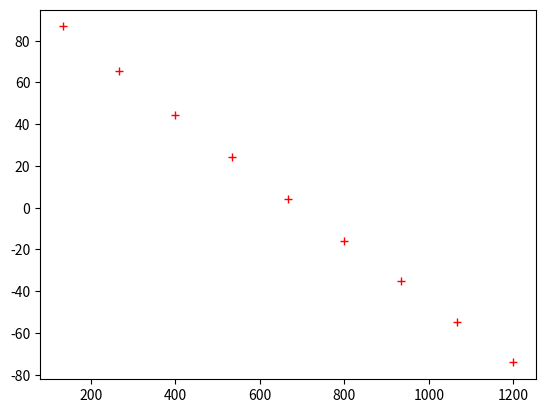

Python code for this plot:
import math
import numpy as np
import matplotlib.pyplot as plt


class Flow:
    def __init__(self, density, velocity, a_0):
        self.density = density
        self.velocity = velocity
        self.a_0 = a_0
        self.M_x = velocity / a_0


class Propeller:
    def __init__(self, flow, RPM, bladeNumber, diameter, x, theta, y):
        self.RPM = RPM
        self.flow = flow
        self.bladeNumber = bladeNumber
        self.diameter = diameter
        self.radius = 0.5 * diameter
        self.x = x
        self.theta = theta
        self.M_t = (self.RPM * 2 * math.pi / 60 * diameter / 2) / flow.a_0
        self.bladePassingFrequency = (RPM / 60) * bladeNumber
        self.y = y



    # propeller properties
    def B_D(self, z):  # chord to diameter ratio
        r_o = z - 0.2
        if (r_o < 0.1):
            return 0
        B_D_o = 0.127 + 0.7404112848810135 * (r_o ** 1) + -4.673821287763687 * (r_o ** 2) + 19.02690171288593 * (
                    r_o ** 3) + -48.12645454430276 * (r_o ** 4) + 36.20381779945387 * (r_o ** 5) + 111.0096041870429 * (
                            r_o ** 6) + -311.5856431939494 * (r_o ** 7) + 309.1780229926285 * (
                            r_o ** 8) + -113.64512633245806 * (r_o ** 9)
        B_D = 0.5 * (B_D_o + 0.05)
        return B_D

    def chord(self, z):
        c = self.B_D(z) * self.diameter
        return c

    def M_r(self, z):
        # print(self.M_t)
        return np.sqrt((self.flow.M_x ** 2) + (z ** 2 * self.M_t ** 2))

    # calculate the first constant in the large formula
    def calcFirstPart(self, m):
        omega = (self.RPM / 60) * 2 * math.pi
        # print((self.flow.density * (self.flow.a_0**2) * self.bladeNumber * math.sin(self.theta)))
        return -(self.flow.density * (self.flow.a_0 ** 2) * self.bladeNumber * math.sin(self.theta) * np.exp(
            1j * m * self.bladeNumber * (((omega * self.radius) / (self.flow.a_0)) - (0.5 * math.pi)))) / (
                           8 * math.pi * (self.y / self.diameter) * (1 - self.flow.M_x * math.cos(self.theta)))

    # k_x and k_y
    def k_x(self, z, m):
        # print(str(self.bladeNumber) + " " + str(self.B_D(z)) + " " + str(m) + " " + str(self.M_t) + " ")
        k_x = (2 * self.bladeNumber * m * self.B_D(z) * self.M_t) / (
                    self.M_r(z) * (1 - self.flow.M_x * math.cos(self.theta)))
        # print(k_x)
        return k_x

    def k_y(self, z, m):
        return (2 * self.bladeNumber * m * self.B_D(z) * (self.flow.M_x - self.M_r(z) ** (2) * np.cos(self.theta))) / (
                    z * self.M_r(z) * (1 - self.flow.M_x * math.cos(self.theta)))

    # The psi's
    # method 1
    def psi_D(self, z, m):
        return math2.integration(self.psi_D_derivative, -0.4999, 0.5, 100, [z, m], 'Simpsons')

    def psi_L(self, z, m):
        return math2.integration(self.psi_L_derivative, -0.4999, 0.5, 100, [z, m], 'Simpsons')

    def psi_V(self, z, m):
        return math2.integration(self.psi_V_derivative, -0.4999, 0.5, 100, [z, m], 'Simpsons')

    # method 2
    def psi_D2(self, z, m):
        return math2.integrateRiemannSums(self.psi_D_derivative, -0.4999, 0.5, 100, [z, m])

    def psi_L2(self, z, m):
        return math2.integrateRiemannSums(self.psi_L_derivative, -0.4999, 0.5, 100, [z, m])

    def psi_V2(self, z, m):
        return math2.integrateRiemannSums(self.psi_V_derivative, -0.4999, 0.5, 100, [z, m])

    # Derivative of psi's
    def psi_D_derivative(self, x, args):
        z = args[0]
        m = args[1]

        k_x = self.k_x(z, m)
        Drag_sec = self.CDfunction(x + 0.5) * 0.5 * self.flow.density * (self.M_r(x) * self.flow.a_0) ** 2 * self.chord(
            z)
        return Drag_sec * np.exp(1j * k_x * x)

    def psi_L_derivative(self, x, args):
        z = args[0]
        m = args[1]
        k_x = self.k_x(z, m)

        Lift_sec = self.CLfunction(x + 0.5) * 0.5 * self.flow.density * (self.M_r(x) * self.flow.a_0) ** 2 * self.chord(
            z)
        # print((self.M_r(x)))
        return Lift_sec * np.exp(1j * k_x * x)

    def psi_V_derivative(self, x, args):
        z = args[0]
        m = args[1]
        k_x = self.k_x(z, m)
        return self.thickness(x + 0.5) * np.exp(1j * k_x * x)

    # p(t)
    def pressure(self, m):
        k = self.calcFirstPart(m)
       # p_Vm = k * math2.integrateRiemannSums(self.p_Vm_derivative, 0, 1, 100, m)
       # p_Dm = k * math2.integrateRiemannSums(self.p_Dm_derivative, 0, 1, 100, m)
       # p_Lm = k * math2.integrateRiemannSums(self.p_Lm_derivative, 0, 1, 100, m)
        p_Vm2 = k * math2.integration(self.p_Vm_derivative, 0, 1, 100, m, 'Simpsons')
        p_Dm2 = k * math2.integration(self.p_Dm_derivative, 0, 1, 100, m, 'Simpsons')
        p_Lm2 = k * math2.integration(self.p_Lm_derivative, 0, 1, 100, m, 'Simpsons')

        #p_mb = p_Vm + p_Dm + p_Lm
        p_mb2 = p_Vm2 + p_Dm2 + p_Lm2
        return 2 * p_mb2

    # harmonic noise level
    def noise(self, m):
        # p = self.pressure(m)
        p = abs(self.pressure(m))
        p_ref = 20 * 10 ** -6
        # print((p**2) / (p_ref**2))

        OASPL = 20 * math.log10((p) / (p_ref))
        return OASPL

    def p_Vm_derivative(self, z, m):
        k_x = self.k_x(z, m)
        P_Vm_1 = (self.M_r(z)) ** 2 * math2.besselsFunc(m * self.bladeNumber,
                                                        m * self.bladeNumber * z * self.M_t * np.sin(self.theta) / (
                                                                    1 - self.flow.M_x * np.cos(self.theta)))
        P_Vm_2 = self.k_x(z, m) ** 2 * self.thickness(z) * self.psi_V(z, m)
        P_Vm_2_alt = self.k_x(z, m) ** 2 * self.thickness(z) * self.psi_V2(z, m)
        return P_Vm_1 * P_Vm_2

    def p_Dm_derivative(self, z, m):
        k_x = self.k_x(z, m)
        C_D = self.CDfunction(z)
        P_Dm_1 = (self.M_r(z)) ** 2 * math2.besselsFunc(m * self.bladeNumber,
                                                        m * self.bladeNumber * z * self.M_t * np.sin(self.theta) / (
                                                                    1 - self.flow.M_x * np.cos(self.theta)))
        P_Dm_2 = 1j * k_x * (C_D / 2) * self.psi_D(z, m)
        P_Dm_2_alt = 1j * k_x * (C_D / 2) * self.psi_D2(z, m)
        return P_Dm_1 * P_Dm_2

    def p_Lm_derivative(self, z, m):
        k_x = self.k_x(z, m)
        C_L = self.CLfunction(z)
        # print(C_L)
        P_Lm_1 = (self.M_r(z)) ** 2 * math2.besselsFunc(m * self.bladeNumber,
                                                        m * self.bladeNumber * z * self.M_t * np.sin(self.theta) / (
                                                                    1 - self.flow.M_x * np.cos(self.theta)))
        P_Lm_2 = 1j * k_x * (C_L / 2) * self.psi_L(z, m)
        P_Lm_2_alt = 1j * k_x * C_L / 2 * self.psi_L2(z, m)
        return P_Lm_1 * P_Lm_2

    def CLfunction(self, x):
        Lift = 1
        # area = math2.integrateRiemannSums(Lift)
        # Lift function y = x**2 +x
        return .2  # Lift/area



    def CDfunction(self, x):
        # area = math2.integrateRiemannSums(Drag)
        # cd = x**2 + x
        return .0005  # Drag/Area

    def thickness(self, x):
        # probably needs changing
        return 0.12 * (
                    5.31329 - 87.1748 * x + 608.234 * x ** 2 - 2289.46 * x ** 3 + 5136.01 * x ** 4 - 7082.1 * x ** 5 + 5891.59 * x ** 6 - 2714.5 * x ** 7 + 532.151 * x ** 8)
        # return 0.12 * self.chord(z)


    def thicknessDist(self,x):
        #NACA 4412 thicknes from x = [0,1]
        #approximate as x coordinates on the x-axis are used instead of the actual surface; may need changing
        m = 0.04
        p = 0.4
        t = 0.12
        y_c = 0
        d_y_d_x = 0
        if(x<p):
            y_c = (2*p*x-x**2)*(m)/(p**2)
            d_y_d_x = (p-x) * (2*m)/(p**2)
        else:
            y_c = ((1-2*p) +2*p*x -x**2)*m/(1-p)**2
            d_y_d_x = (p - x) * (2 * m) / ((1- p) ** 2)

        theta = math.atan(d_y_d_x)

        y_t = 5*t*(0.2696*math.sqrt(x) - 0.1260 * x - 0.3516 * x**2 + 0.2843*x**3 - 0.1015*x**4)

        y_u = y_c + y_t*math.cos(theta)
        y_l = y_c - y_t * math.cos(theta)
        return [y_u,y_l] # [upper,lower]

    def thicknessDistNormalized(self,x):
        return [self.thicknessDist(x)[0]/ 0.12,self.thicknessDist(x)[1] / 0.12]

    def thicknessDistDerivative(self, x):
        theta_1 = 0
        theta_2 = 0
        h = 0.001
        if(x==0):
            theta_1 = math.pi/2
            theta_2 = math.pi / 2
            d_x_1 = math.inf
            d_x_2 = -math.inf

        else:
            d_x_1 = (self.thicknessDist(x+h)[0]  - self.thicknessDist(x)[0])/(h)
            theta_1 = math.atan(d_x_1)
            d_x_2 = (self.thicknessDist(x + h)[1]  -  self.thicknessDist(x)[1]) / (h)
            theta_2 = math.atan(d_x_2)

        #return  [theta_1,theta_2] #angle
        return [d_x_1,d_x_2] #slope

    def Cp_u(self, x, z):
        # to be determined

        return -1

    def Cp_l(self, x, z):
        # to be determined

        return 1

    def N_chord(self,z, x):
        dN = self.Cp_l(x+0.5,z) - self.Cp_u(x+0.5,z)
        #dN = self.C_pl(x, z)*np.cos(self.thicknessDistDericative(x)[1]) - self.C_pu(x, z)*np.cos(self.thicknessDistDericative(x)[0])
        return dN
    def A_chord(self, z,x):
        #dA = Cp_u(x,z) *np.sin(self.thicknessDistDericative(x)[1]) - Cpl(x,z) * df_thickness(x)[1]
        dA = self.Cp_u(x+0.5,z) *self.thicknessDistDerivative(x+0.5)[0] - self.Cp_l(x+0.5,z) *self.thicknessDistDerivative(x+0.5)[1]
        return dA

    def liftDist(self,x,z):
        dN = self.N_chord(z,x)
        dA =self.A_chord(z,x)
        dL = dN*np.cos(self.angle_of_attack(z)) - dA*np.sin(self.angle_of_attack(z))
        #Lift = self.CLfunction(x + 0.5) * 0.5 * self.flow.density * (self.M_r(x) * self.flow.a_0) ** 2 * self.chord(x)
        #print(dL)
        return dL

    def normalisedLiftDist(self, x, z):
        return self.liftDist(x, z) /self.liftArea

    def areaLift(self,z):
        area = math2.integration(self.liftDist, -0.499, 0.5, 100, z, 'Simpsons')
        return area

    def dragDist(self, x,z):
        dN = self.N_chord(z, x)
        dA = self.A_chord(z, x)
        dD = dN * np.sin(self.angle_of_attack(z)) + dA * np.cos(self.angle_of_attack(z))
        #print(dD)
        #drag = self.CDfunction(x + 0.5) * 0.5 * self.flow.density * (self.M_r(x) * self.flow.a_0) ** 2 * self.chord(x)
        return dD

    def areaDrag(self,z):
        area = math2.integration(self.dragDist, -0.499, 0.5, 100, z, 'Simpsons')
        return area

    def normalisedDragDist(self, x, z):
        #area = math2.integration(self.dragDist, -0.5, 0.5, 100, z, 'Simpsons')
        return self.dragDist(x, z) / self.dragArea

class Math2:
    def integration(self, func, a, b, steps, args, type):
        h = (b - a) / steps
        if type == 'trapezium':
            area = 0
            for i in range(0, steps + 1):
                x = a + i * h
                x2 = a + (i + 1) * h
                area += (func(x, args) + func(x2, args)) * h / 2
            return area
        if type == 'Simpsons':
            area = 0
            if ((steps + 1) / 2) % 1 == 0:
                i = 0
                while i <= steps - 3:
                    x = a + i * h
                    x2 = a + (i + 1) * h
                    x3 = a + (i + 2) * h
                    area += h / 3 * (func(x, args) + 4 * func(x2, args) + func(x3, args))
                    i = i + 2
                area += (func(a + steps * h, args) + func(a + (steps - 1) * h, args)) * h / 2
                return area
            else:
                i = 0
                while i <= steps - 2:
                    x = a + i * h
                    x2 = a + (i + 1) * h
                    x3 = a + (i + 2) * h
                    area += h / 3 * (func(x, args) + 4 * func(x2, args) + func(x3, args))
                    i = i + 2
                return area

    def besselsFunc(self, N, x, M=20):  # http://hyperphysics.phy-astr.gsu.edu/hbase/Math/bessel.html
        # standard bessels function
        J_x = 0
        for m in range(0, M):
            J_x += ((-1) ** m * x ** (2 * m)) / (2 ** (2 * m + N) * math.factorial(m) * math.factorial(N + m))
        J_x *= x ** N
        return J_x

    def integrateRiemannSums(self, func, a, b, steps, args=[]):
        # integrate function using riemann sums
        h = (b - a) / steps
        # print(steps)
        y = 0
        for i in range(0, steps + 1):
            x = a + i * h
            if (args != []):
                y += func(x, args) * h
            else:
                y += func(x) * h
        return y


# Questions to ask Ragni
# 1. propeller radius. Why does it start at 0.2?

math2 = Math2()
# flow: density,velocity,a_0
flow = Flow(1.225, 8, 343)
# propeller: flow,RPM,bladeNumber,diameter,x,theta,y
propeller = Propeller(flow, 8000, 2, 0.3, 0, math.pi / 4, 1.2)
print(propeller.noise(1))

xArr = []
yArr = []

for j in range(1, 10):
    x = j
    print(x)
    y = propeller.noise(x)
    print(y)
    xArr.append(133.33 * x)
    yArr.append(y)

plt.plot(xArr, yArr, "r+")
plt.show()

# stuff to fix:
# normalized lift shapes
# better aerodynamic coefficients
